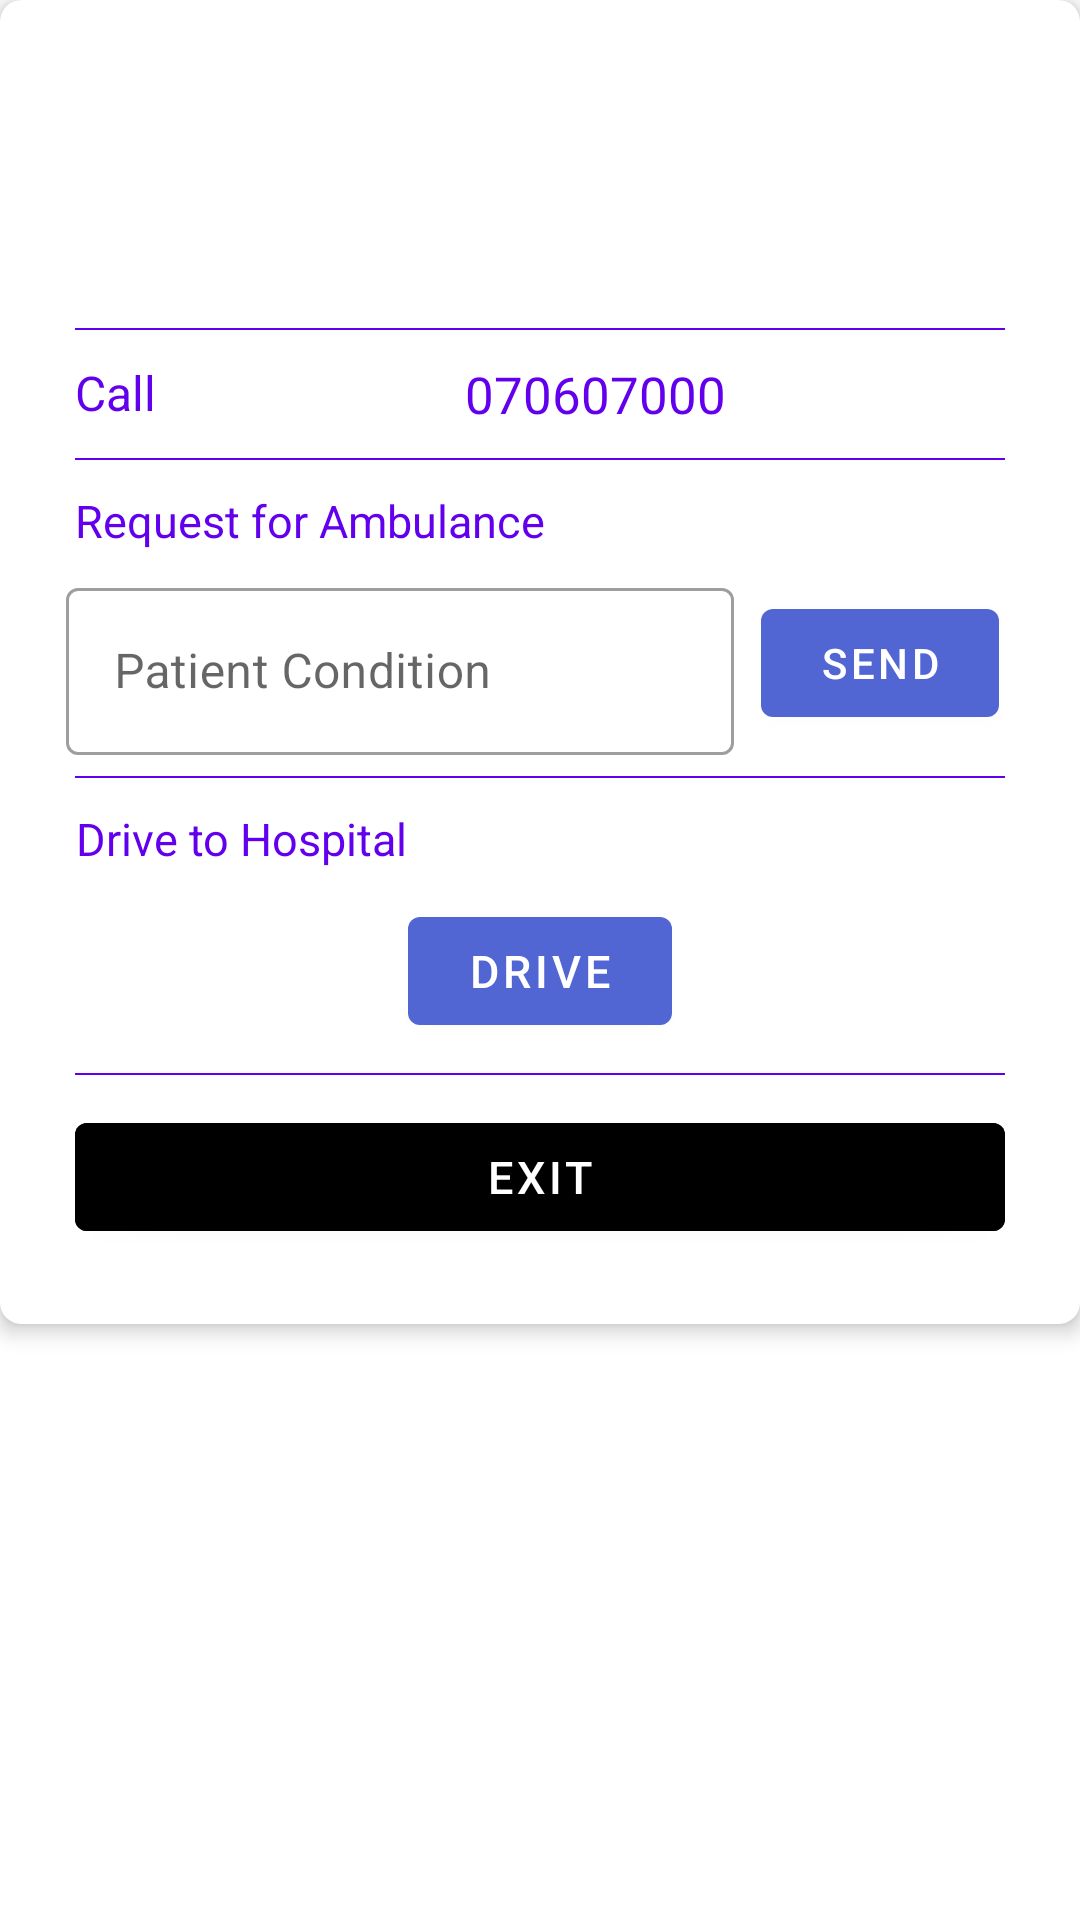

Android layout source for this screen:
<!-- AndroidManifest.xml: application theme Theme.HospRescue -->
<!-- res/layout/navigate_view.xml -->
<?xml version="1.0" encoding="utf-8"?>
<LinearLayout xmlns:android="http://schemas.android.com/apk/res/android"
    android:layout_width="wrap_content"
    android:layout_height="wrap_content"

    xmlns:app="http://schemas.android.com/apk/res-auto"
    android:id="@+id/root"
    android:orientation="vertical">

    <androidx.cardview.widget.CardView
        android:layout_width="match_parent"
        android:layout_height="wrap_content"

        app:cardCornerRadius="7dp"
        android:backgroundTint="@color/white"
        app:cardElevation="4dp"
        app:cardMaxElevation="10dp">
        <LinearLayout
            android:padding="20dp"
            android:layout_width="match_parent"
            android:layout_height="wrap_content"
            android:orientation="vertical">

            <LinearLayout
                android:layout_margin="5dp"
                android:layout_width="match_parent"
                android:gravity="center"
                android:orientation="horizontal"
                android:layout_height="wrap_content">
                <TextView
                    android:id="@+id/titleDisp"
                    android:layout_width="wrap_content"
                    android:layout_height="wrap_content"
                    android:textColor="@color/colorPrimary"
                    android:textSize="28dp"/>


            </LinearLayout>


            <LinearLayout
                android:layout_margin="5dp"
                android:layout_width="match_parent"
                android:gravity="center"
                android:orientation="horizontal"
                android:layout_height="wrap_content">
                <TextView
                    android:id="@+id/status"
                    android:layout_width="wrap_content"
                    android:layout_height="wrap_content"
                    android:textColor="@color/colorPrimary"
                    android:textSize="20dp"/>


            </LinearLayout>
            <View
                android:layout_width="match_parent"
                android:layout_height="0.5dp"
                android:layout_margin="5dp"
                android:background="@color/colorPrimary" />

            <LinearLayout
                android:layout_margin="5dp"
                android:layout_width="match_parent"
                android:orientation="horizontal"
                android:layout_height="wrap_content">
                <LinearLayout
                    android:layout_width="wrap_content"
                    android:layout_height="wrap_content">
                    <TextView
                        android:layout_width="wrap_content"
                        android:layout_height="wrap_content"
                        android:textColor="@color/colorPrimary"
                        android:text="Call"
                        android:textSize="16dp"/>

                </LinearLayout>

                <LinearLayout
                    android:id="@+id/calling"
                    android:layout_marginLeft="10dp"
                    android:gravity="center"
                    android:layout_width="match_parent"
                    android:layout_height="wrap_content">
                    <TextView
                        android:id="@+id/call"
                        android:layout_width="wrap_content"
                        android:layout_height="wrap_content"
                        android:text="070607000"
                        android:textColor="@color/colorPrimary"
                        android:textSize="17dp"/>

                </LinearLayout>





            </LinearLayout>
            <View
                android:layout_width="match_parent"
                android:layout_height="0.5dp"
                android:layout_margin="5dp"
                android:background="@color/colorPrimary" />

            <LinearLayout
                android:layout_margin="5dp"
                android:layout_width="match_parent"

                android:layout_height="wrap_content"
                android:orientation="horizontal">
                <TextView
                    android:gravity="center"
                    android:layout_width="wrap_content"
                    android:layout_height="wrap_content"
                    android:textColor="@color/colorPrimary"
                    android:text="Request for Ambulance"
                    android:textSize="15dp"/>

            </LinearLayout>



            <LinearLayout
                android:layout_width="match_parent"
                android:layout_height="wrap_content"
                android:orientation="horizontal">
                <LinearLayout

                    android:layout_margin="2dp"
                    android:layout_width="0dp"
                    android:layout_weight="1.5"
                    android:layout_height="wrap_content">
                    <com.google.android.material.textfield.TextInputLayout
                        android:layout_width="match_parent"
                        android:layout_height="wrap_content"

                        app:hintTextColor="@color/colorPrimary"
                        style="@style/Widget.MaterialComponents.TextInputLayout.OutlinedBox"
                        android:hint="Patient Condition"

                        >

                        <com.google.android.material.textfield.TextInputEditText
                            android:id="@+id/textMe"
                            android:layout_width="match_parent"
                            android:inputType="text"
                            android:textColor="@color/colorPrimary"
                            android:layout_height="wrap_content"/>

                    </com.google.android.material.textfield.TextInputLayout>

                </LinearLayout>
                <LinearLayout
                    android:layout_margin="2dp"
                    android:layout_width="0dp"
                    android:layout_weight="0.6"
                    android:gravity="center"
                    android:layout_gravity="center"
                    android:layout_height="wrap_content">

                    <Button

                        android:layout_gravity="center"
                        android:id="@+id/sendM"
                        android:layout_margin="5dp"
                        android:layout_width="wrap_content"
                        android:layout_height="wrap_content"
                        android:textColor="@color/white"
                        android:text="Send"

                        />

                </LinearLayout>

            </LinearLayout>




            <View
                android:layout_width="match_parent"
                android:layout_height="0.5dp"
                android:layout_margin="5dp"
                android:background="@color/colorPrimary" />

            <LinearLayout
                android:layout_margin="5dp"
                android:layout_width="match_parent"
                android:layout_height="wrap_content"
                android:orientation="horizontal">
                <TextView
                    android:gravity="center"
                    android:layout_width="wrap_content"
                    android:layout_height="wrap_content"
                    android:textColor="@color/colorPrimary"
                    android:text="Drive to Hospital"
                    android:textSize="15dp"/>


            </LinearLayout>


            <LinearLayout
                android:layout_width="match_parent"
                android:gravity="center"
                android:layout_height="wrap_content">

                <Button
                    android:id="@+id/drive"
                    android:layout_gravity="center"
                    android:layout_margin="5dp"
                    android:layout_width="wrap_content"
                    android:layout_height="wrap_content"
                    android:textColor="@color/white"
                    android:textSize="15dp"
                    android:text="Drive"

                    />

            </LinearLayout>


            <View
                android:layout_width="match_parent"
                android:layout_height="0.5dp"
                android:layout_margin="5dp"
                android:background="@color/colorPrimary" />

            <LinearLayout
                android:layout_width="match_parent"
                android:gravity="center"
                android:layout_height="wrap_content">

                <Button
                    android:id="@+id/exit"
                    android:layout_gravity="center"
                    android:layout_margin="5dp"
                    android:backgroundTint="@color/quantum_googred"
                    android:layout_width="match_parent"
                    android:layout_height="wrap_content"
                    android:textColor="@color/white"
                    android:textSize="15dp"
                    android:text="exit"

                    />

            </LinearLayout>

        </LinearLayout>







    </androidx.cardview.widget.CardView>


</LinearLayout>
<!-- resources referenced by this layout -->
<resources>
  <color name="white">#FFFFFFFF</color>
  <style name="Theme.HospRescue" parent="Theme.MaterialComponents.Light">
          
          <item name="colorPrimary">@color/purple_500</item>
          <item name="colorPrimaryVariant">@color/purple_700</item>
          <item name="colorOnPrimary">@color/white</item>
          
          <item name="colorSecondary">@color/teal_200</item>
          <item name="colorSecondaryVariant">@color/teal_700</item>
          <item name="colorOnSecondary">@color/black</item>
          
          <item name="android:statusBarColor" tools:targetApi="l">?attr/colorPrimaryVariant</item>
          
      </style>
  <color name="purple_500">#5165D3</color>
  <color name="purple_700">#394AA6</color>
  <color name="teal_200">#3F51B5</color>
  <color name="teal_700">#FF018786</color>
  <color name="black">#FF000000</color>
  <!-- not gathered from this repository: default colours our renderer supplied (Android Studio template values) -->
  <color name="colorPrimary">#FF6200EE</color>
</resources>
